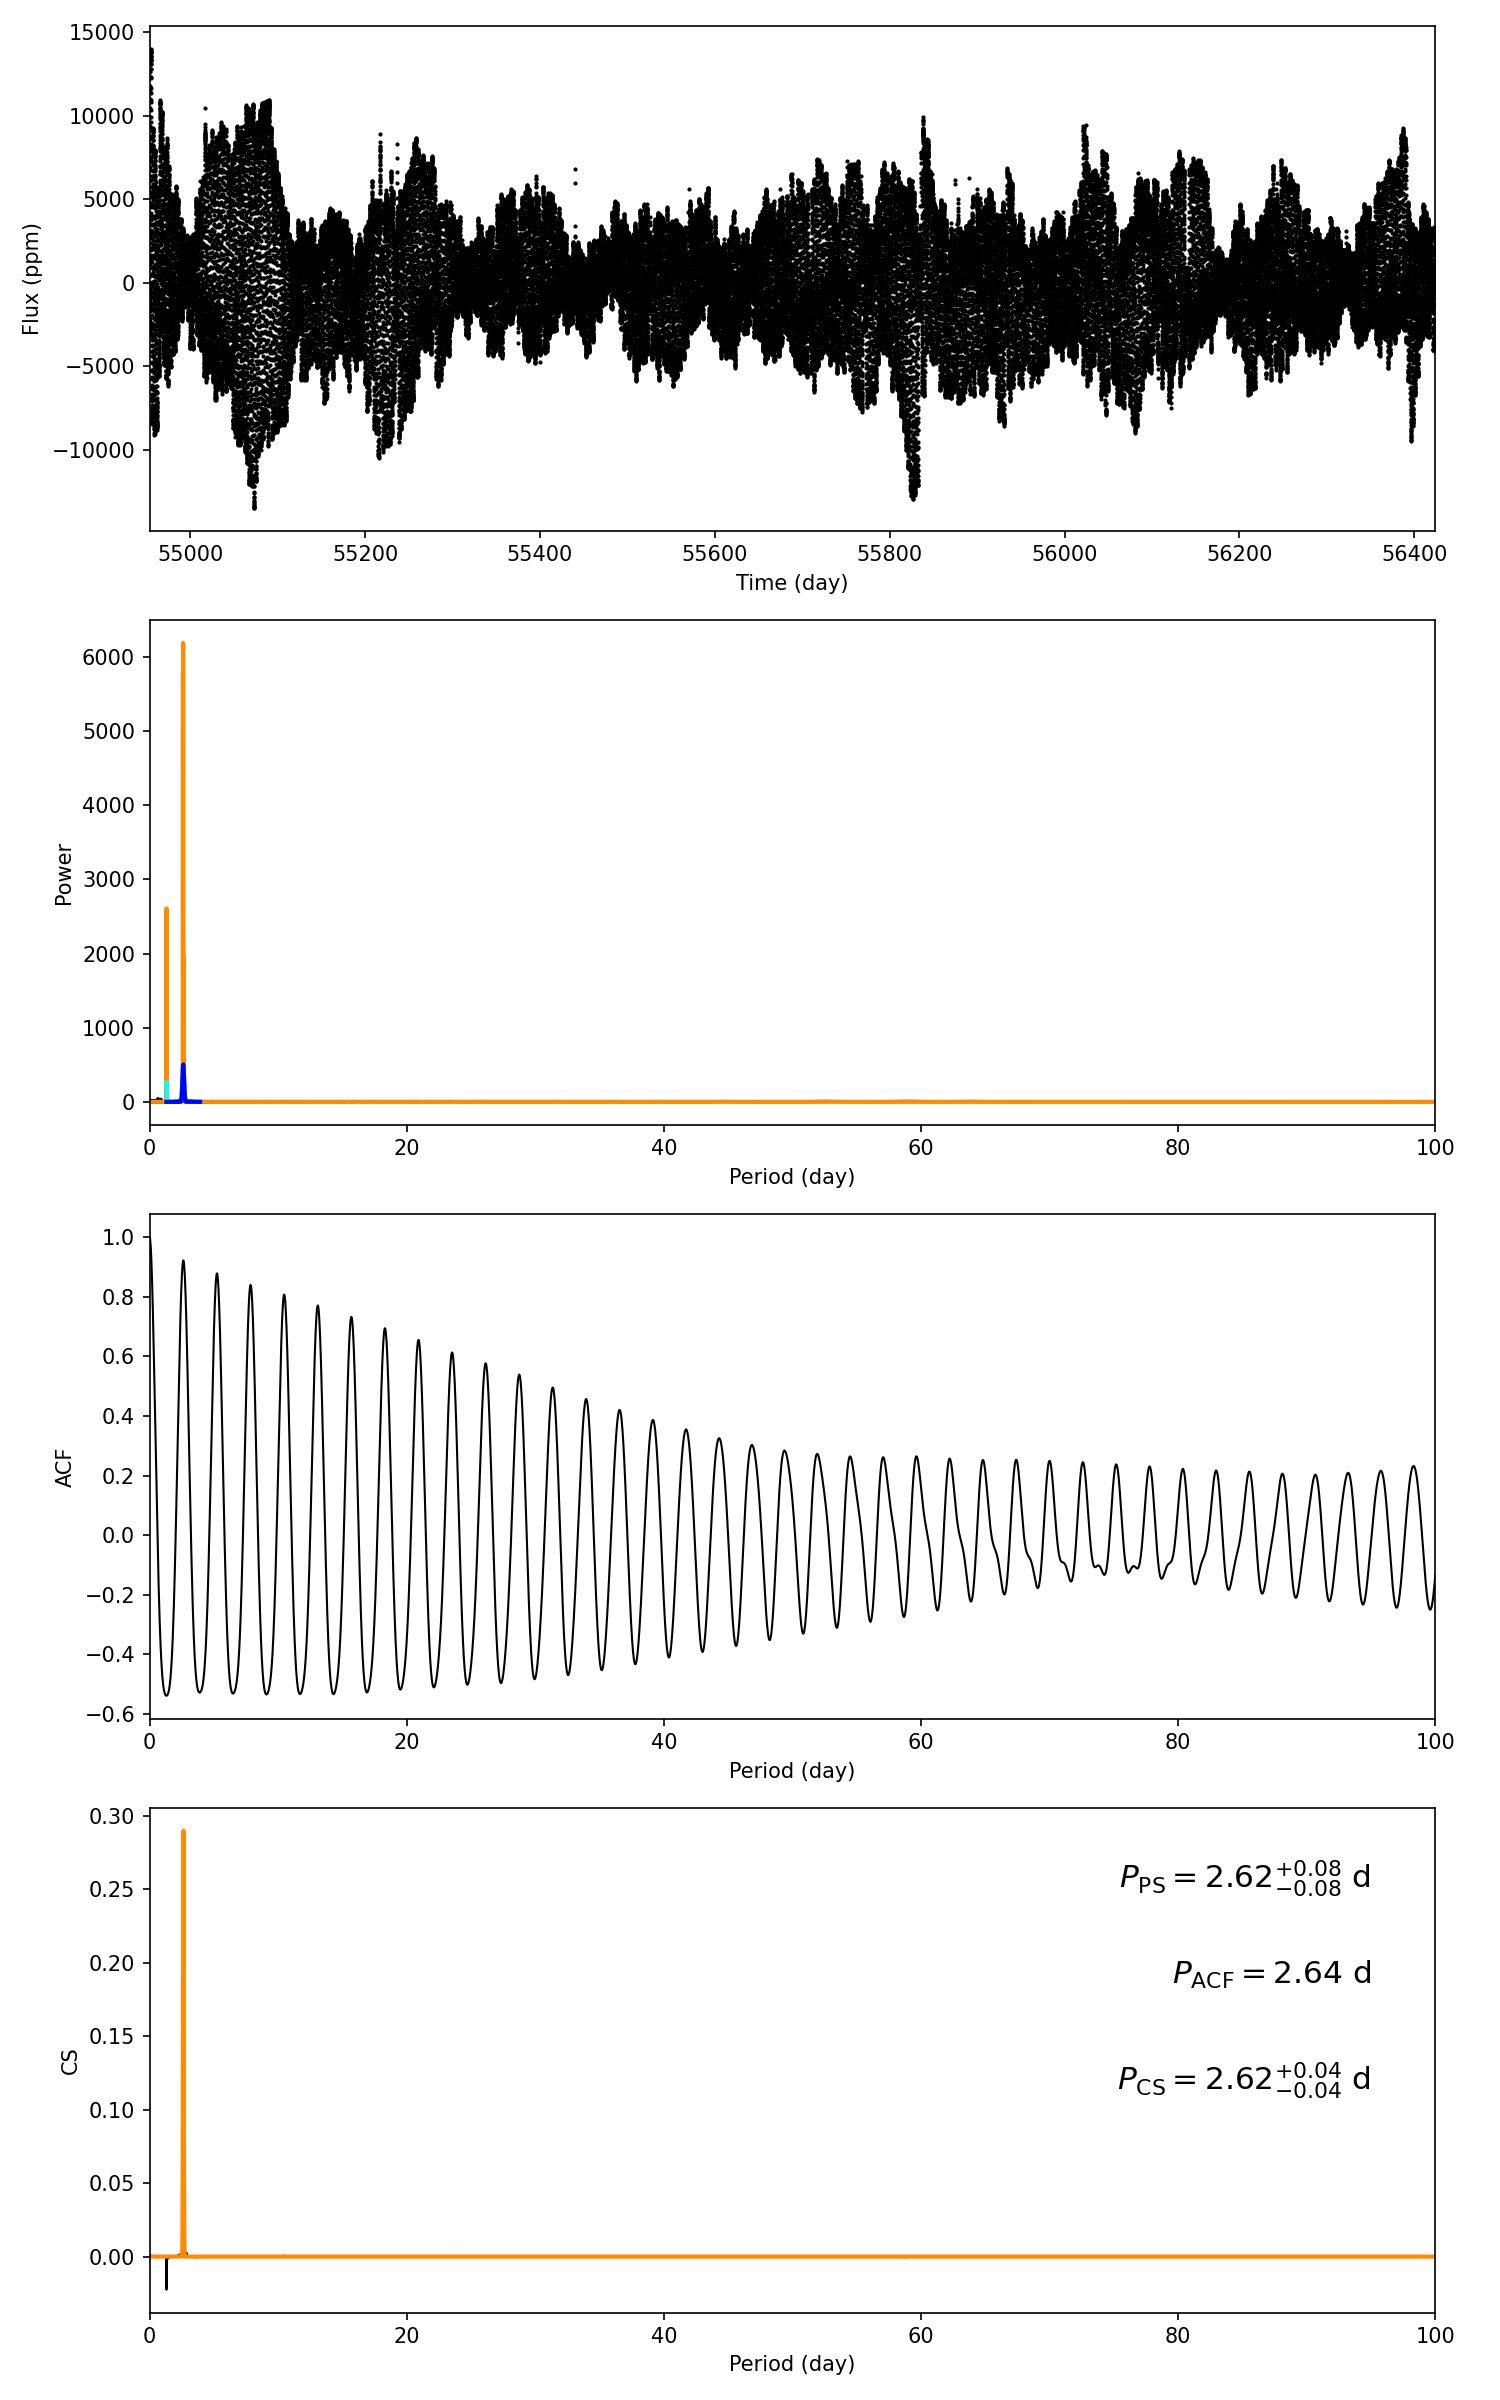

Source data for this figure (header and first rows):
target_id, prot_ps, prot_acf, prot_cs, e_prot_ps, E_prot_ps, e_prot_acf, E_prot_acf, e_prot_cs, E_prot_cs, sph_ps, sph_acf, sph_cs, e_sph_ps, e_sph_acf, e_sph_cs, h_ps, fa_prob_ps, hacf, gacf, hcs
9839980, 2.615, 2.636, 2.623, 0.07735, 0.07735, -1.0, -1.0, 0.03751, 0.03751, 3100, 3098, 3100, 1208, 1201, 1203, 4874, 0.0, 1.433, 0.902, 0.2899
